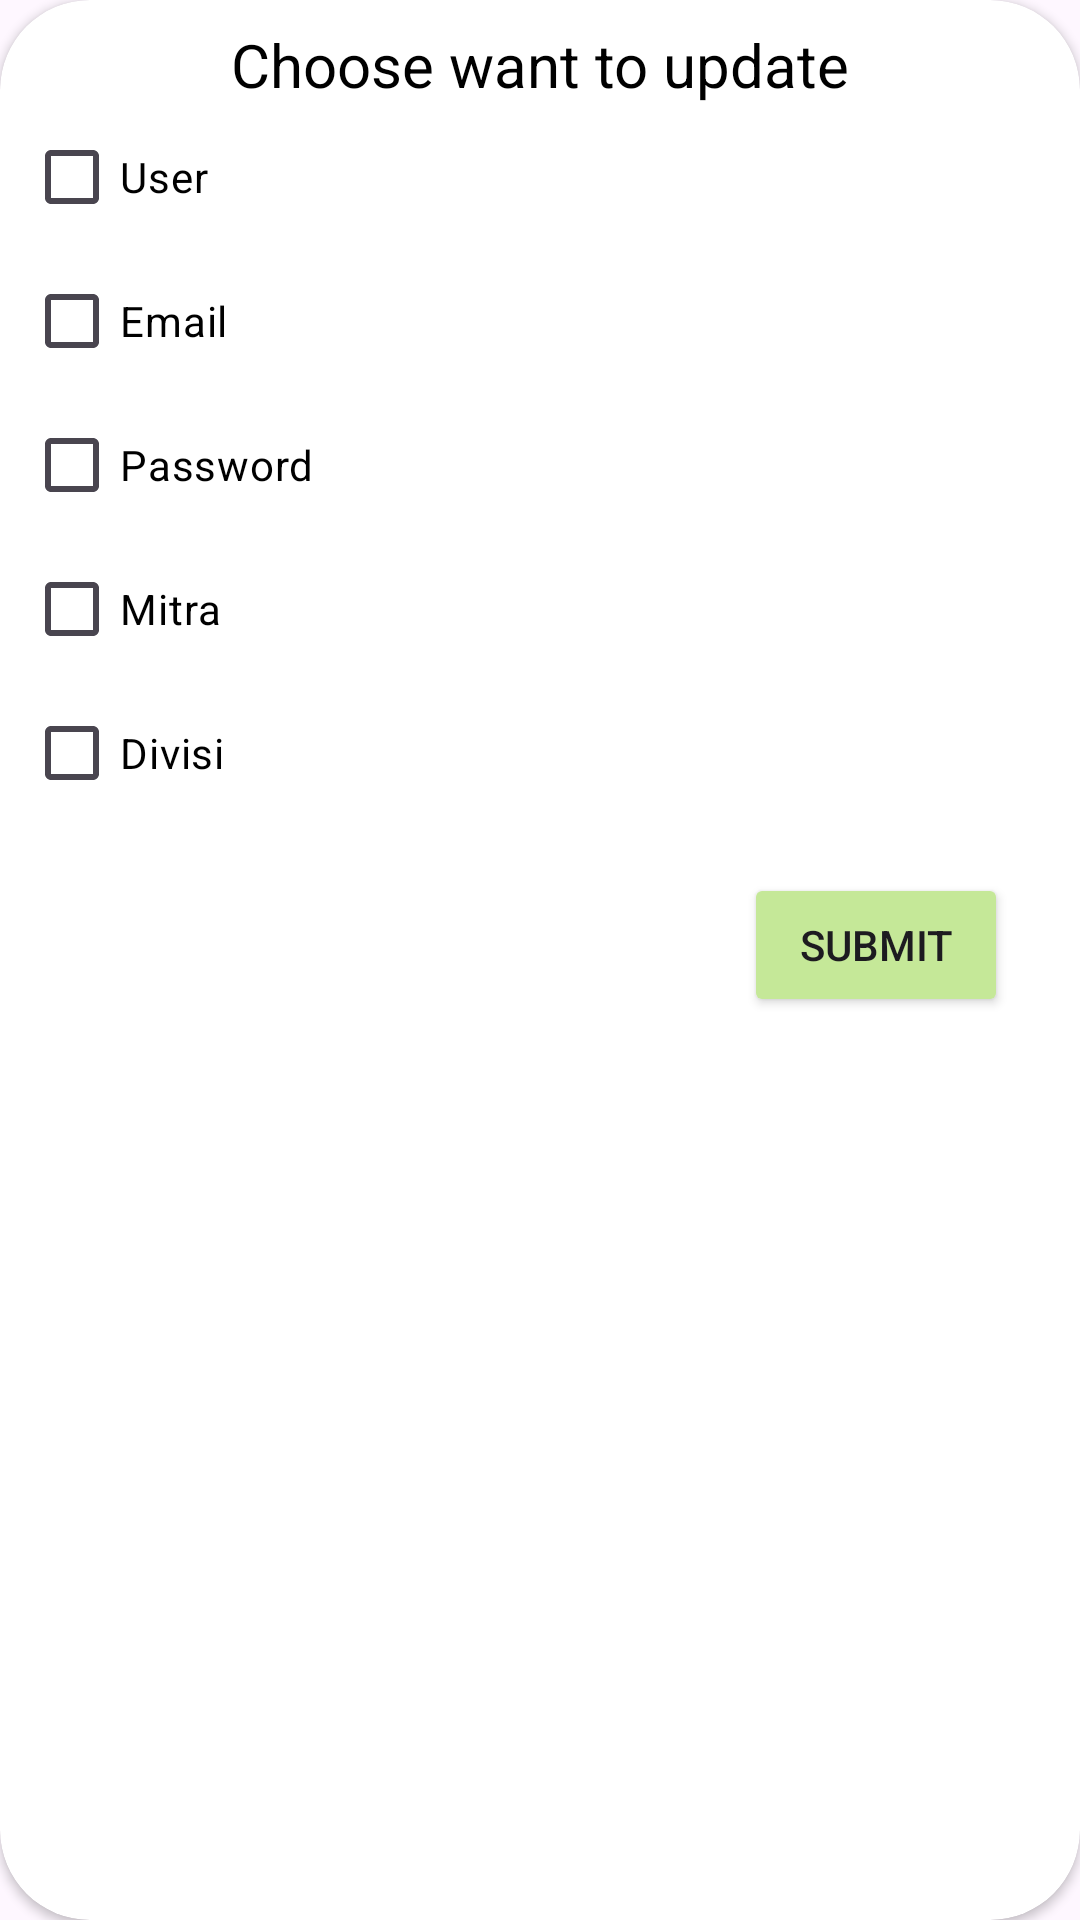

Here is an Android app screen rendered from its layout file. Give the layout XML and the strings, colors and styles it references.
<!-- AndroidManifest.xml: application theme Theme.ValInfo -->
<!-- res/layout/request_dialog.xml -->
<?xml version="1.0" encoding="utf-8"?>
<androidx.cardview.widget.CardView
    xmlns:android="http://schemas.android.com/apk/res/android"
    xmlns:app="http://schemas.android.com/apk/res-auto"
    android:layout_height="wrap_content"
    android:layout_width="match_parent"
    app:cardCornerRadius="30dp"
    app:cardBackgroundColor="@color/white">

    <LinearLayout
        android:layout_width="match_parent"
        android:layout_height="wrap_content"
        android:padding="8dp"
        android:gravity="left|center"
        android:orientation="vertical"
        android:backgroundTint="@color/white">

        <TextView
            android:layout_width="match_parent"
            android:layout_height="wrap_content"
            android:gravity="center"
            android:textColor="@color/black"
            android:text="Choose want to update"
            android:textSize="20sp"/>

        <CheckBox
            android:layout_width="match_parent"
            android:layout_height="wrap_content"
            android:text="User"
            android:textColor="@color/black"
            android:id="@+id/rd_user"/>

        <CheckBox
            android:layout_width="match_parent"
            android:layout_height="wrap_content"
            android:text="Email"
            android:textColor="@color/black"
            android:id="@+id/rd_email"/>

        <CheckBox
            android:layout_width="match_parent"
            android:layout_height="wrap_content"
            android:text="Password"
            android:textColor="@color/black"
            android:id="@+id/rd_password"/>

        <CheckBox
            android:layout_width="match_parent"
            android:layout_height="wrap_content"
            android:text="Mitra"
            android:textColor="@color/black"
            android:id="@+id/rd_mitra"/>

        <CheckBox
            android:layout_width="match_parent"
            android:layout_height="wrap_content"
            android:text="Divisi"
            android:textColor="@color/black"
            android:id="@+id/rd_divisi"/>

        <Button
            android:id="@+id/rd_button_submit"
            android:layout_width="wrap_content"
            android:layout_height="wrap_content"
            android:layout_gravity="right"
            android:layout_margin="16dp"
            android:backgroundTint="@color/mySecondColor"
            android:text="Submit"/>

    </LinearLayout>

</androidx.cardview.widget.CardView>
<!-- resources referenced by this layout -->
<resources>
  <color name="black">#FF000000</color>
  <color name="mySecondColor">#C5E898</color>
  <color name="white">#FFFFFFFF</color>
  <style name="Theme.ValInfo" parent="Base.Theme.ValInfo">
  
          <item name="colorSecondary">@color/mySecondColor</item>
      </style>
  <style name="Base.Theme.ValInfo" parent="Theme.Material3.DayNight.NoActionBar">
          
           <item name="colorPrimary">@color/mySecondColor</item>
      </style>
</resources>
